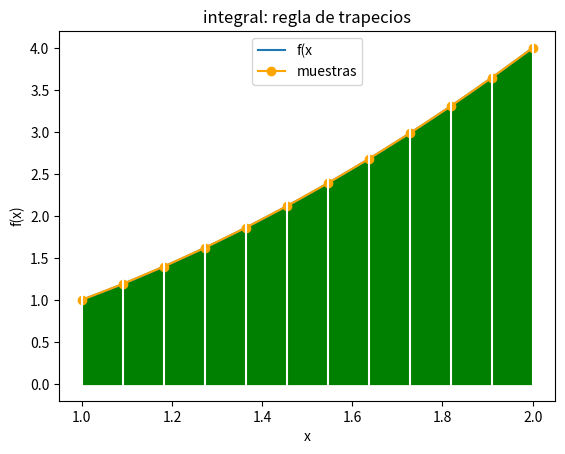

Recreate this plot in Python.
import numpy as np
import matplotlib.pyplot as plt


def fx(x):
    return x**2
a = 1
b = 2
n = 11

h= (b-a)/n
xi = a
suma = fx(xi)
for i in range(0,n-1,1):
    xi = xi + h
    suma = suma + 2*fx(xi)
suma = suma + fx(b)
area = h*(suma/2)    

print('trapecios:', n)
print('integral:', area)


#GRAFICA
#puntos de miuestra
muestras = n + 1
xi = np.linspace(a,b,muestras)
fi = fx(xi)
# linea suave
muestraslinea= n*10 + 1
xk = np.linspace(a,b,muestraslinea)
fk = fx(xk)
# graficando
plt.plot(xk,fk, label = 'f(x')
plt.plot(xi,fi, marker='o',
         color='orange', label = 'muestras')

plt.xlabel('x')
plt.ylabel('f(x)')
plt.title('integral: regla de trapecios')
plt.legend()

# Trapecios
plt.fill_between(xi,0,fi, color='g')
for i in range(0,muestras,1):
    plt.axvline(xi[i], color='w')
plt.show()    
